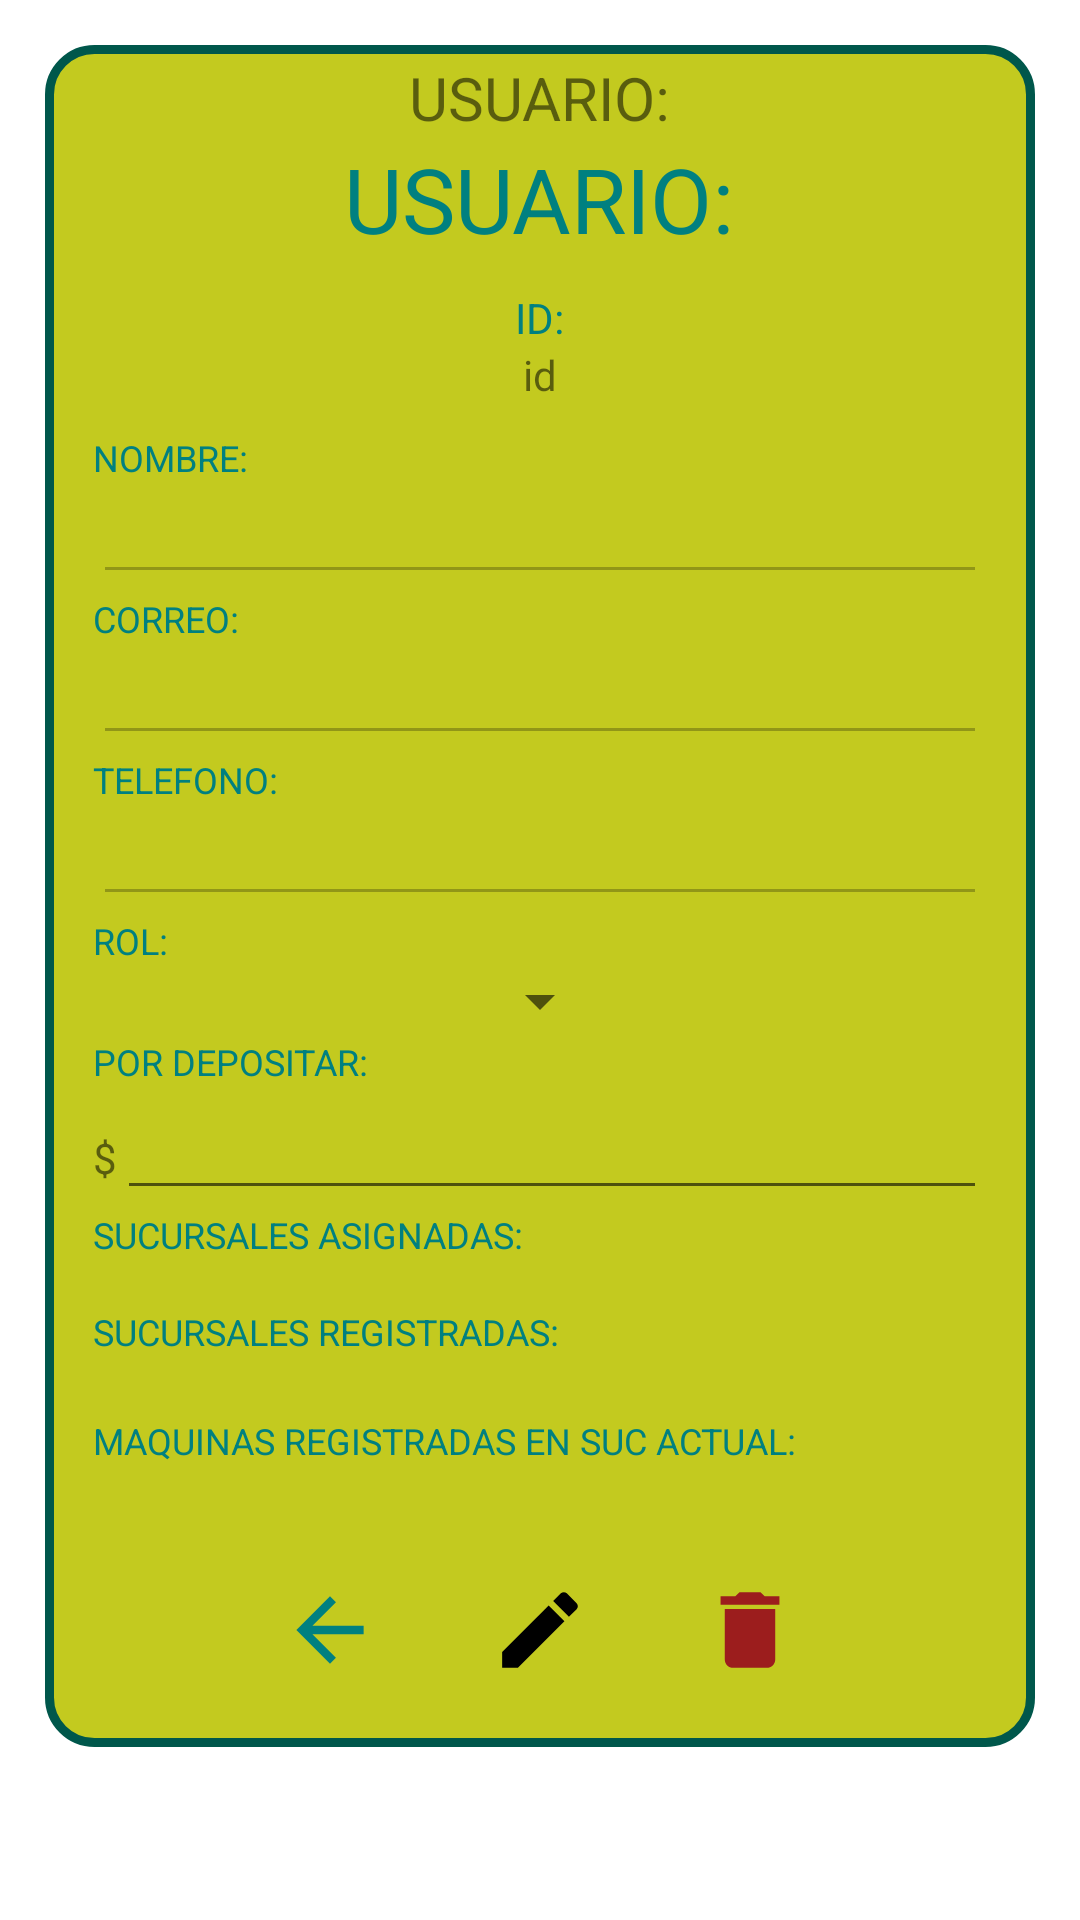

Here is an Android app screen rendered from its layout file. Give the layout XML and the strings, colors and styles it references.
<!-- AndroidManifest.xml: application theme Theme.AmuseMe -->
<!-- res/layout/activity_info_usuario.xml -->
<?xml version="1.0" encoding="utf-8"?>
<LinearLayout xmlns:android="http://schemas.android.com/apk/res/android"
    xmlns:tools="http://schemas.android.com/tools"
    android:layout_width="match_parent"
    android:layout_height="match_parent"
    android:background="@drawable/gradient_background"
    android:gravity="center"
    android:orientation="vertical"
    tools:context=".administrador.InfoUsuario">

    <ScrollView
        android:layout_width="match_parent"
        android:layout_height="match_parent">

        <LinearLayout
            android:id="@+id/layout_rc"
            android:layout_width="match_parent"
            android:layout_height="wrap_content"
            android:orientation="vertical" >

            <LinearLayout

                android:layout_width="match_parent"
                android:layout_height="wrap_content"
                android:layout_margin="15dp"
                android:background="@drawable/boton_redondo_verde"
                android:orientation="vertical">

                <TextView
                    android:text="USUARIO:"
                    android:textSize="20dp"
                    android:layout_gravity="center"
                    android:layout_width="wrap_content"
                    android:layout_height="match_parent"/>

                <TextView
                    android:id="@+id/txtUsuario"
                    android:layout_width="wrap_content"
                    android:layout_height="match_parent"
                    android:layout_gravity="center"
                    android:textColor="@color/colorVerdeAzul"
                    android:text="USUARIO:"
                    android:textSize="30dp" />

                <TextView
                    android:text="ID:"
                    android:layout_marginTop="10dp"
                    android:layout_gravity="center"
                    android:layout_width="wrap_content"
                    android:textColor="@color/colorVerdeAzul"
                    android:layout_height="wrap_content"/>
                <TextView
                    android:id="@+id/txtId"
                    android:text="id"
                    android:layout_marginBottom="10dp"
                    android:layout_gravity="center"
                    android:layout_width="wrap_content"
                    android:layout_height="wrap_content"/>

                <LinearLayout
                    android:paddingHorizontal="12dp"
                    android:orientation="vertical"
                    android:layout_width="match_parent"
                    android:layout_height="match_parent">
                    <TextView
                        android:textSize="12sp"
                        android:layout_width="match_parent"
                        android:layout_height="wrap_content"
                        android:layout_gravity="center"
                        android:textColor="@color/colorVerdeAzul"
                        android:text="NOMBRE:"/>
                    <EditText
                        android:id="@+id/etxtNombre"
                        android:textSize="15sp"
                        android:textAlignment="center"
                        android:layout_width="match_parent"
                        android:layout_height="wrap_content"
                        android:paddingLeft="10dp"
                        android:enabled="false"
                        android:textColor="@color/colorBlack"/>

                    <TextView
                        android:textSize="12sp"
                        android:layout_width="match_parent"
                        android:layout_height="wrap_content"
                        android:layout_gravity="center"
                        android:textColor="@color/colorVerdeAzul"
                        android:text="CORREO:"/>
                    <EditText
                        android:id="@+id/etxtCorreo"
                        android:textSize="15sp"
                        android:textAlignment="center"
                        android:layout_width="match_parent"
                        android:layout_height="wrap_content"
                        android:paddingStart="10dp"
                        android:enabled="false"
                        android:textColor="@color/colorBlack"/>
                    <TextView
                        android:textSize="12sp"
                        android:layout_width="match_parent"
                        android:layout_height="wrap_content"
                        android:layout_gravity="center"
                        android:textColor="@color/colorVerdeAzul"
                        android:text="TELEFONO:"/>
                    <EditText
                        android:id="@+id/etxtTelefono"
                        android:textSize="15sp"
                        android:textAlignment="center"
                        android:layout_width="match_parent"
                        android:layout_height="wrap_content"
                        android:paddingStart="10dp"
                        android:enabled="false"
                        android:textColor="@color/colorBlack"/>
                    <TextView
                        android:textSize="12sp"
                        android:layout_width="match_parent"
                        android:layout_height="wrap_content"
                        android:layout_gravity="center"
                        android:textColor="@color/colorVerdeAzul"
                        android:text="ROL:"/>
                    <Spinner
                        android:id="@+id/spinRol"
                        android:layout_gravity="center"
                        android:layout_width="wrap_content"
                        android:layout_height="wrap_content"/>
                    <TextView
                        android:textSize="12sp"
                        android:layout_width="match_parent"
                        android:layout_height="wrap_content"
                        android:layout_gravity="center"
                        android:textColor="@color/colorVerdeAzul"
                        android:text="POR DEPOSITAR:"/>
                    <LinearLayout
                        android:layout_width="match_parent"
                        android:layout_height="match_parent">
                        <TextView
                            android:text="$"
                            android:textAlignment="textStart"
                            android:layout_width="wrap_content"
                            android:layout_height="wrap_content"/>
                        <EditText
                            android:id="@+id/etxtPorDepositar"
                            android:textAlignment="center"
                            android:layout_width="match_parent"
                            android:layout_height="wrap_content"/>
                    </LinearLayout>
                    <TextView
                        android:textSize="12sp"
                        android:layout_width="match_parent"
                        android:layout_height="wrap_content"
                        android:layout_gravity="center"
                        android:textColor="@color/colorVerdeAzul"
                        android:text="SUCURSALES ASIGNADAS:"/>
                    <LinearLayout
                        android:id="@+id/llsucAsignadas"
                        android:layout_gravity="center"
                        android:layout_width="wrap_content"
                        android:layout_height="wrap_content"
                        android:layout_marginVertical="8dp"
                        android:orientation="vertical" />
                    <TextView
                        android:textSize="12sp"
                        android:layout_width="match_parent"
                        android:layout_height="wrap_content"
                        android:layout_gravity="center"
                        android:textColor="@color/colorVerdeAzul"
                        android:text="SUCURSALES REGISTRADAS:"/>
                    <LinearLayout
                        android:id="@+id/llsucRegistradas"
                        android:orientation="vertical"
                        android:layout_margin="10dp"
                        android:layout_gravity="center"
                        android:layout_width="wrap_content"
                        android:layout_height="wrap_content"/>
                    <TextView
                        android:textSize="12sp"
                        android:layout_width="match_parent"
                        android:layout_height="wrap_content"
                        android:layout_gravity="center"
                        android:textColor="@color/colorVerdeAzul"
                        android:text="MAQUINAS REGISTRADAS EN SUC ACTUAL:"/>
                    <LinearLayout
                        android:id="@+id/llmaqRegistradas"
                        android:orientation="vertical"
                        android:layout_margin="10dp"
                        android:layout_gravity="center"
                        android:layout_width="wrap_content"
                        android:layout_height="wrap_content"/>

                </LinearLayout>


                <android.widget.Button
                    android:id="@+id/btnDone"
                    android:layout_width="80dp"
                    android:layout_height="80dp"
                    android:layout_marginRight="10dp"
                    android:layout_gravity="center"
                    android:visibility="gone"
                    android:background="@drawable/ic_done_foreground"/>

                <LinearLayout
                    android:layout_gravity="center"
                    android:layout_width="wrap_content"
                    android:layout_height="wrap_content"
                    android:orientation="horizontal">
                    <android.widget.Button
                        android:id="@+id/btnRegresar"
                        android:layout_width="50dp"
                        android:layout_height="50dp"
                        android:layout_margin="10dp"
                        android:background="@drawable/ic_back_foreground"/>
                    <android.widget.Button
                        android:id="@+id/btnEditar"
                        android:layout_width="50dp"
                        android:layout_height="50dp"
                        android:layout_margin="10dp"
                        android:background="@drawable/ic_edit_foreground"/>
                    <android.widget.Button
                        android:id="@+id/btnBorrar"
                        android:layout_width="50dp"
                        android:layout_height="50dp"
                        android:layout_margin="10dp"
                        android:background="@drawable/ic_delete"/>
                </LinearLayout>

            </LinearLayout>


        </LinearLayout>

    </ScrollView>

</LinearLayout>
<!-- resources referenced by this layout -->
<resources>
  <color name="colorBlack">#080708</color>
  <color name="colorVerdeAzul">#008080</color>
  <!-- drawable boton_redondo_verde (drawable-v24) -->
  <?xml version="1.0" encoding="utf-8"?>
  <shape
      xmlns:android="http://schemas.android.com/apk/res/android"
      android:shape="rectangle">
  
      
      <solid
          android:color="@color/colorVerdeLimon" >
      </solid>
  
      
      <stroke
          android:width="3dp"
          android:color="@color/colorPrimaryDark" >
      </stroke>
  
      
      <padding
          android:left="4dp"
          android:top="4dp"
          android:right="4dp"
          android:bottom="4dp"    >
      </padding>
  
      
      <corners
          android:radius="15dp"   >
      </corners>
  
  </shape>
  <!-- drawable ic_back_foreground (drawable) -->
  <vector xmlns:android="http://schemas.android.com/apk/res/android"
      android:width="108dp"
      android:height="108dp"
      android:viewportWidth="24"
      android:viewportHeight="24"
      android:tint="#008080"
      android:autoMirrored="true">
    <group android:scaleX="0.6728"
        android:scaleY="0.6728"
        android:translateX="3.9264"
        android:translateY="3.9264">
      <path
          android:fillColor="@android:color/white"
          android:pathData="M20,11H7.83l5.59,-5.59L12,4l-8,8 8,8 1.41,-1.41L7.83,13H20v-2z"/>
    </group>
  </vector>
  <!-- drawable ic_delete (drawable) -->
  <vector xmlns:android="http://schemas.android.com/apk/res/android"
      android:width="108dp"
      android:height="108dp"
      android:viewportWidth="24"
      android:viewportHeight="24"
      android:tint="#9C1D1D">
    <group android:scaleX="0.6728"
        android:scaleY="0.6728"
        android:translateX="3.9264"
        android:translateY="3.9264">
      <path
          android:fillColor="@android:color/white"
          android:pathData="M6,19c0,1.1 0.9,2 2,2h8c1.1,0 2,-0.9 2,-2V7H6v12zM19,4h-3.5l-1,-1h-5l-1,1H5v2h14V4z"/>
    </group>
  </vector>
  <!-- drawable ic_done_foreground (drawable) -->
  <vector xmlns:android="http://schemas.android.com/apk/res/android"
      android:width="108dp"
      android:height="108dp"
      android:viewportWidth="24"
      android:viewportHeight="24"
      android:tint="#057435">
    <group android:scaleX="0.6728"
        android:scaleY="0.6728"
        android:translateX="3.9264"
        android:translateY="3.9264">
      <path
          android:fillColor="@android:color/white"
          android:pathData="M12,2C6.48,2 2,6.48 2,12s4.48,10 10,10 10,-4.48 10,-10S17.52,2 12,2zM10,17l-5,-5 1.41,-1.41L10,14.17l7.59,-7.59L19,8l-9,9z"/>
    </group>
  </vector>
  <!-- drawable ic_edit_foreground (drawable) -->
  <vector xmlns:android="http://schemas.android.com/apk/res/android"
      android:width="108dp"
      android:height="108dp"
      android:viewportWidth="24"
      android:viewportHeight="24"
      android:tint="#000000">
    <group android:scaleX="0.6728"
        android:scaleY="0.6728"
        android:translateX="3.9264"
        android:translateY="3.9264">
      <path
          android:fillColor="@android:color/white"
          android:pathData="M3,17.25V21h3.75L17.81,9.94l-3.75,-3.75L3,17.25zM20.71,7.04c0.39,-0.39 0.39,-1.02 0,-1.41l-2.34,-2.34c-0.39,-0.39 -1.02,-0.39 -1.41,0l-1.83,1.83 3.75,3.75 1.83,-1.83z"/>
    </group>
  </vector>
  <style name="Theme.AmuseMe" parent="Theme.MaterialComponents.DayNight.DarkActionBar">
          
          
          
          <item name="android:statusBarColor" tools:targetApi="l">?attr/colorPrimaryVariant</item>
          
      </style>
  <color name="colorVerdeLimon">#c3ca1f</color>
  <color name="colorPrimaryDark">#00574B</color>
</resources>
